Photos from the image-classification dataset "SinusData" in the GitHub repository RabeiAultra/SDCML. Its 2 classes are: healthy, unhealthy.

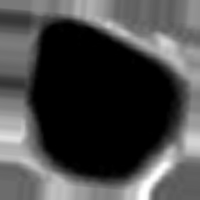
Label: healthy

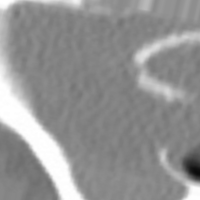
Label: unhealthy

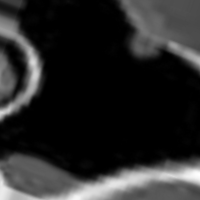
Label: healthy

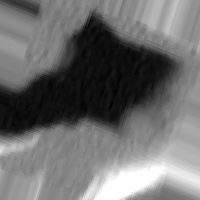
Label: unhealthy

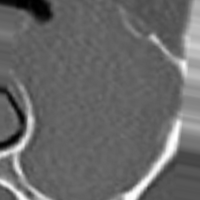
Label: unhealthy

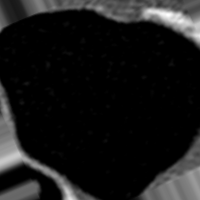
Label: healthy
